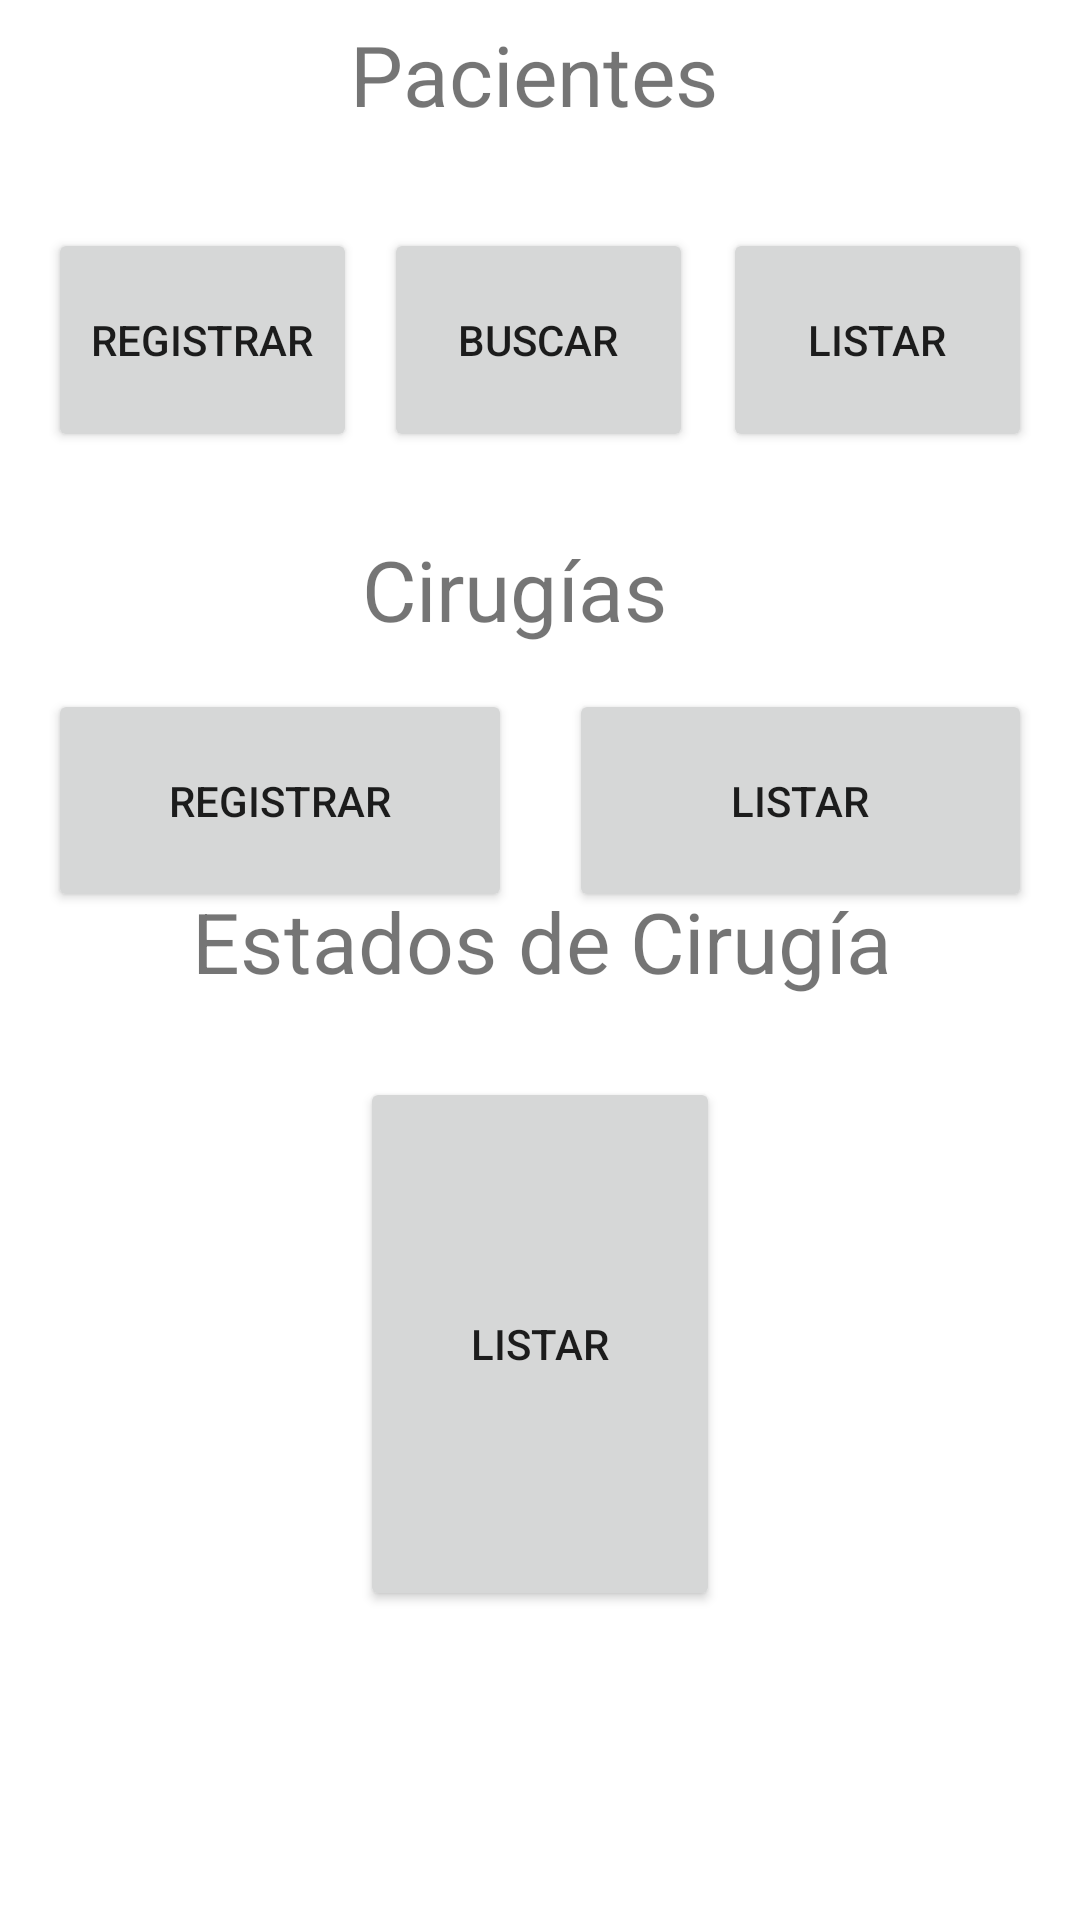

This screen was rendered from an Android layout file. Write that file and the resources it references.
<!-- AndroidManifest.xml: application theme Theme.TICsProject -->
<!-- res/layout/activity_main.xml -->
<?xml version="1.0" encoding="utf-8"?>
<androidx.constraintlayout.widget.ConstraintLayout xmlns:android="http://schemas.android.com/apk/res/android"
    xmlns:app="http://schemas.android.com/apk/res-auto"
    xmlns:tools="http://schemas.android.com/tools"
    android:layout_width="match_parent"
    android:layout_height="match_parent"
    tools:context=".MainActivity">

    <TextView
        android:id="@+id/textView11"
        android:layout_width="wrap_content"
        android:layout_height="wrap_content"
        android:layout_marginTop="15dp"
        android:layout_marginEnd="22dp"
        android:layout_marginBottom="42dp"
        android:scaleX="2"
        android:scaleY="2"
        android:text="Pacientes"
        app:layout_constraintBottom_toTopOf="@+id/butonIrBuscarPaciente"
        app:layout_constraintEnd_toEndOf="@+id/butonIrBuscarPaciente"
        app:layout_constraintTop_toTopOf="parent" />

    <Button
        android:id="@+id/butonIrRegistrarPaciente"
        android:layout_width="0dp"
        android:layout_height="0dp"
        android:layout_marginStart="16dp"
        android:layout_marginTop="76dp"
        android:layout_marginEnd="9dp"
        android:layout_marginBottom="79dp"
        android:onClick="irRegistrarPaciente"
        android:text="Registrar"
        app:layout_constraintBottom_toTopOf="@+id/button5"
        app:layout_constraintEnd_toStartOf="@+id/butonIrBuscarPaciente"
        app:layout_constraintStart_toStartOf="parent"
        app:layout_constraintTop_toTopOf="parent" />

    <Button
        android:id="@+id/butonIrBuscarPaciente"
        android:layout_width="0dp"
        android:layout_height="0dp"
        android:layout_marginEnd="10dp"
        android:layout_marginBottom="36dp"
        android:onClick="irBuscarPaciente"
        android:text="Buscar"
        app:layout_constraintBottom_toTopOf="@+id/textView5"
        app:layout_constraintEnd_toStartOf="@+id/butonIrListarPacientes"
        app:layout_constraintStart_toEndOf="@+id/butonIrRegistrarPaciente"
        app:layout_constraintTop_toBottomOf="@+id/textView11" />

    <Button
        android:id="@+id/butonIrListarPacientes"
        android:layout_width="0dp"
        android:layout_height="0dp"
        android:layout_marginTop="76dp"
        android:layout_marginEnd="16dp"
        android:layout_marginBottom="79dp"
        android:onClick="irListarPacientes"
        android:text="Listar"
        app:layout_constraintBottom_toTopOf="@+id/button7"
        app:layout_constraintEnd_toEndOf="parent"
        app:layout_constraintStart_toEndOf="@+id/butonIrBuscarPaciente"
        app:layout_constraintTop_toTopOf="parent" />

    <TextView
        android:id="@+id/textView5"
        android:layout_width="wrap_content"
        android:layout_height="wrap_content"
        android:layout_marginEnd="34dp"
        android:layout_marginBottom="24dp"
        android:scaleX="2"
        android:scaleY="2"
        android:text="Cirugías"
        app:layout_constraintBottom_toTopOf="@+id/button5"
        app:layout_constraintEnd_toEndOf="@+id/butonIrBuscarPaciente"
        app:layout_constraintTop_toBottomOf="@+id/butonIrBuscarPaciente" />

    <Button
        android:id="@+id/button5"
        android:layout_width="0dp"
        android:layout_height="0dp"
        android:layout_marginStart="16dp"
        android:layout_marginEnd="19dp"
        android:layout_marginBottom="336dp"
        android:onClick="irRegistrarCirugia"
        android:text="Registrar"
        app:layout_constraintBottom_toBottomOf="parent"
        app:layout_constraintEnd_toStartOf="@+id/button7"
        app:layout_constraintStart_toStartOf="parent"
        app:layout_constraintTop_toBottomOf="@+id/butonIrRegistrarPaciente" />

    <Button
        android:id="@+id/button7"
        android:layout_width="0dp"
        android:layout_height="0dp"
        android:layout_marginEnd="16dp"
        android:layout_marginBottom="336dp"
        android:onClick="irListarCirugias"
        android:text="Listar"
        app:layout_constraintBottom_toBottomOf="parent"
        app:layout_constraintEnd_toEndOf="parent"
        app:layout_constraintStart_toEndOf="@+id/button5"
        app:layout_constraintTop_toBottomOf="@+id/butonIrListarPacientes" />

    <TextView
        android:id="@+id/textView6"
        android:layout_width="wrap_content"
        android:layout_height="wrap_content"
        android:layout_marginEnd="1dp"
        android:layout_marginBottom="36dp"
        android:scaleX="2"
        android:scaleY="2"
        android:text="Estados de Cirugía"
        app:layout_constraintBottom_toTopOf="@+id/button8"
        app:layout_constraintEnd_toEndOf="@+id/button8"
        app:layout_constraintTop_toBottomOf="@+id/button5" />

    <Button
        android:id="@+id/button8"
        android:layout_width="120dp"
        android:layout_height="0dp"
        android:layout_marginBottom="103dp"
        android:onClick="irListarEstados"
        android:text="Listar"
        app:layout_constraintBottom_toBottomOf="parent"
        app:layout_constraintEnd_toEndOf="parent"
        app:layout_constraintStart_toStartOf="parent"
        app:layout_constraintTop_toBottomOf="@+id/textView6" />

</androidx.constraintlayout.widget.ConstraintLayout>
<!-- resources referenced by this layout -->
<resources>
  <style name="Theme.TICsProject" parent="Theme.MaterialComponents.DayNight.DarkActionBar">
          
          <item name="colorPrimary">@color/purple_500</item>
          <item name="colorPrimaryVariant">@color/purple_700</item>
          <item name="colorOnPrimary">@color/white</item>
          
          <item name="colorSecondary">@color/teal_200</item>
          <item name="colorSecondaryVariant">@color/teal_700</item>
          <item name="colorOnSecondary">@color/black</item>
          
          <item name="android:statusBarColor" tools:targetApi="l">?attr/colorPrimaryVariant</item>
          
      </style>
  <!-- not gathered from this repository: default colours our renderer supplied (Android Studio template values) -->
  <color name="purple_500">#FF6200EE</color>
  <color name="purple_700">#FF3700B3</color>
  <color name="teal_200">#FF03DAC5</color>
  <color name="teal_700">#FF018786</color>
  <color name="black">#FF000000</color>
  <color name="white">#FFFFFFFF</color>
</resources>
